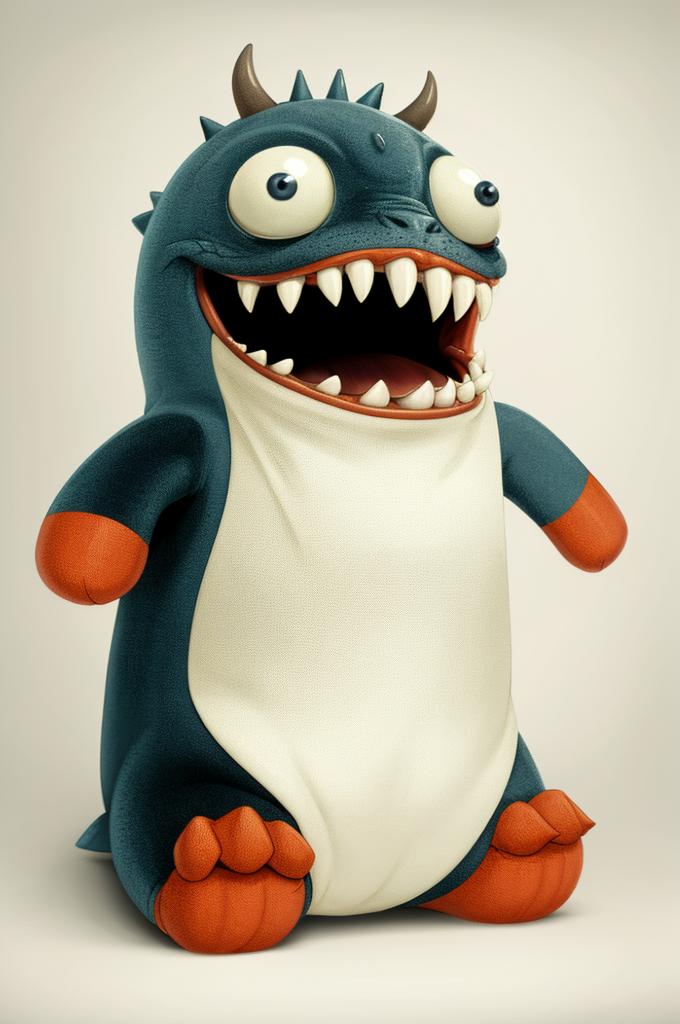
Generation parameters embedded in this image by AUTOMATIC1111 Stable Diffusion web UI or a fork of it (Forge, ...) (PNG 'parameters' text chunk):
medium wide shot of a monster with its mouth open and eyes wide open, fit in frame, flat shaded, with a clean background, plushie  <lora:small_Mosters:0.65>
Negative prompt: out of frame, extra ears, mutation, word, letter, text, signature, logo, brand, ((1girl, 1boy, people, person))
Steps: 20, Sampler: Euler a, CFG scale: 5, Seed: 93414377, Size: 512x768, Model hash: d536262bdc, Model: plushies_, VAE hash: 735e4c3a44, VAE: vae-ft-mse-840000-ema-pruned.safetensors, Denoising strength: 0.55, Clip skip: 2, FreeU Stages: "[{\"backbone_factor\": 1.2, \"skip_factor\": 0.9}, {\"backbone_factor\": 1.4, \"skip_factor\": 0.2}]", FreeU Schedule: "0.0, 1.0, 0.0", FreeU Version: 2, Hires upscale: 1.334, Hires steps: 30, Hires upscaler: ESRGAN_4x, Lora hashes: "small_Mosters: 482d1537b8c5", CDT: "1,1,-0.5,0.5,1,-0.2,0.5,-1.5,0.5,0.5,0,-1,-1", Refiner: galenaBlend_v12 [007bac7501], Refiner switch at: 0.25, Version: v1.6.0